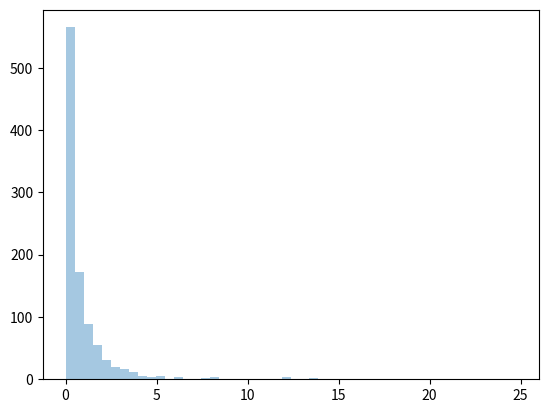

Python code for this plot:
from numpy import random
import matplotlib.pyplot as plt
import seaborn as sns

x = random.pareto(a=2, size=(2, 3))

print(x)

sns.distplot(random.pareto(a=2, size=1000), kde=False)

plt.show()